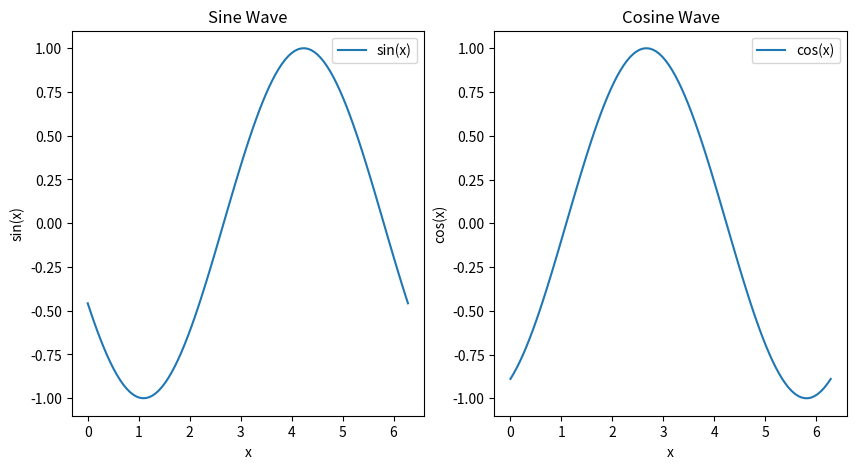

Python code for this plot:
import matplotlib.pyplot as plt
import numpy as np
import time

# Enable interactive mode
plt.ion()

# Create initial figures and axes
fig, (ax1, ax2) = plt.subplots(1, 2, figsize=(10, 5))

# Initial data
x = np.linspace(0, 2 * np.pi, 100)
y1 = np.sin(x)
y2 = np.cos(x)

# Plot initial data
line1, = ax1.plot(x, y1, label='sin(x)')
line2, = ax2.plot(x, y2, label='cos(x)')

# Set labels
ax1.set_title('Sine Wave')
ax1.set_xlabel('x')
ax1.set_ylabel('sin(x)')
ax1.legend()

ax2.set_title('Cosine Wave')
ax2.set_xlabel('x')
ax2.set_ylabel('cos(x)')
ax2.legend()

# Show the plot
plt.show()

# Update data in a loop
for i in range(100):
    # Update data
    y1 = np.sin(x + i * 0.1)
    y2 = np.cos(x + i * 0.1)

    # Update lines
    line1.set_ydata(y1)
    line2.set_ydata(y2)

    # Adjust axis limits if needed
    ax1.relim()
    ax1.autoscale_view()
    ax2.relim()
    ax2.autoscale_view()

    # Pause for a short time
    plt.pause(0.1)

# Disable interactive mode
plt.ioff()
